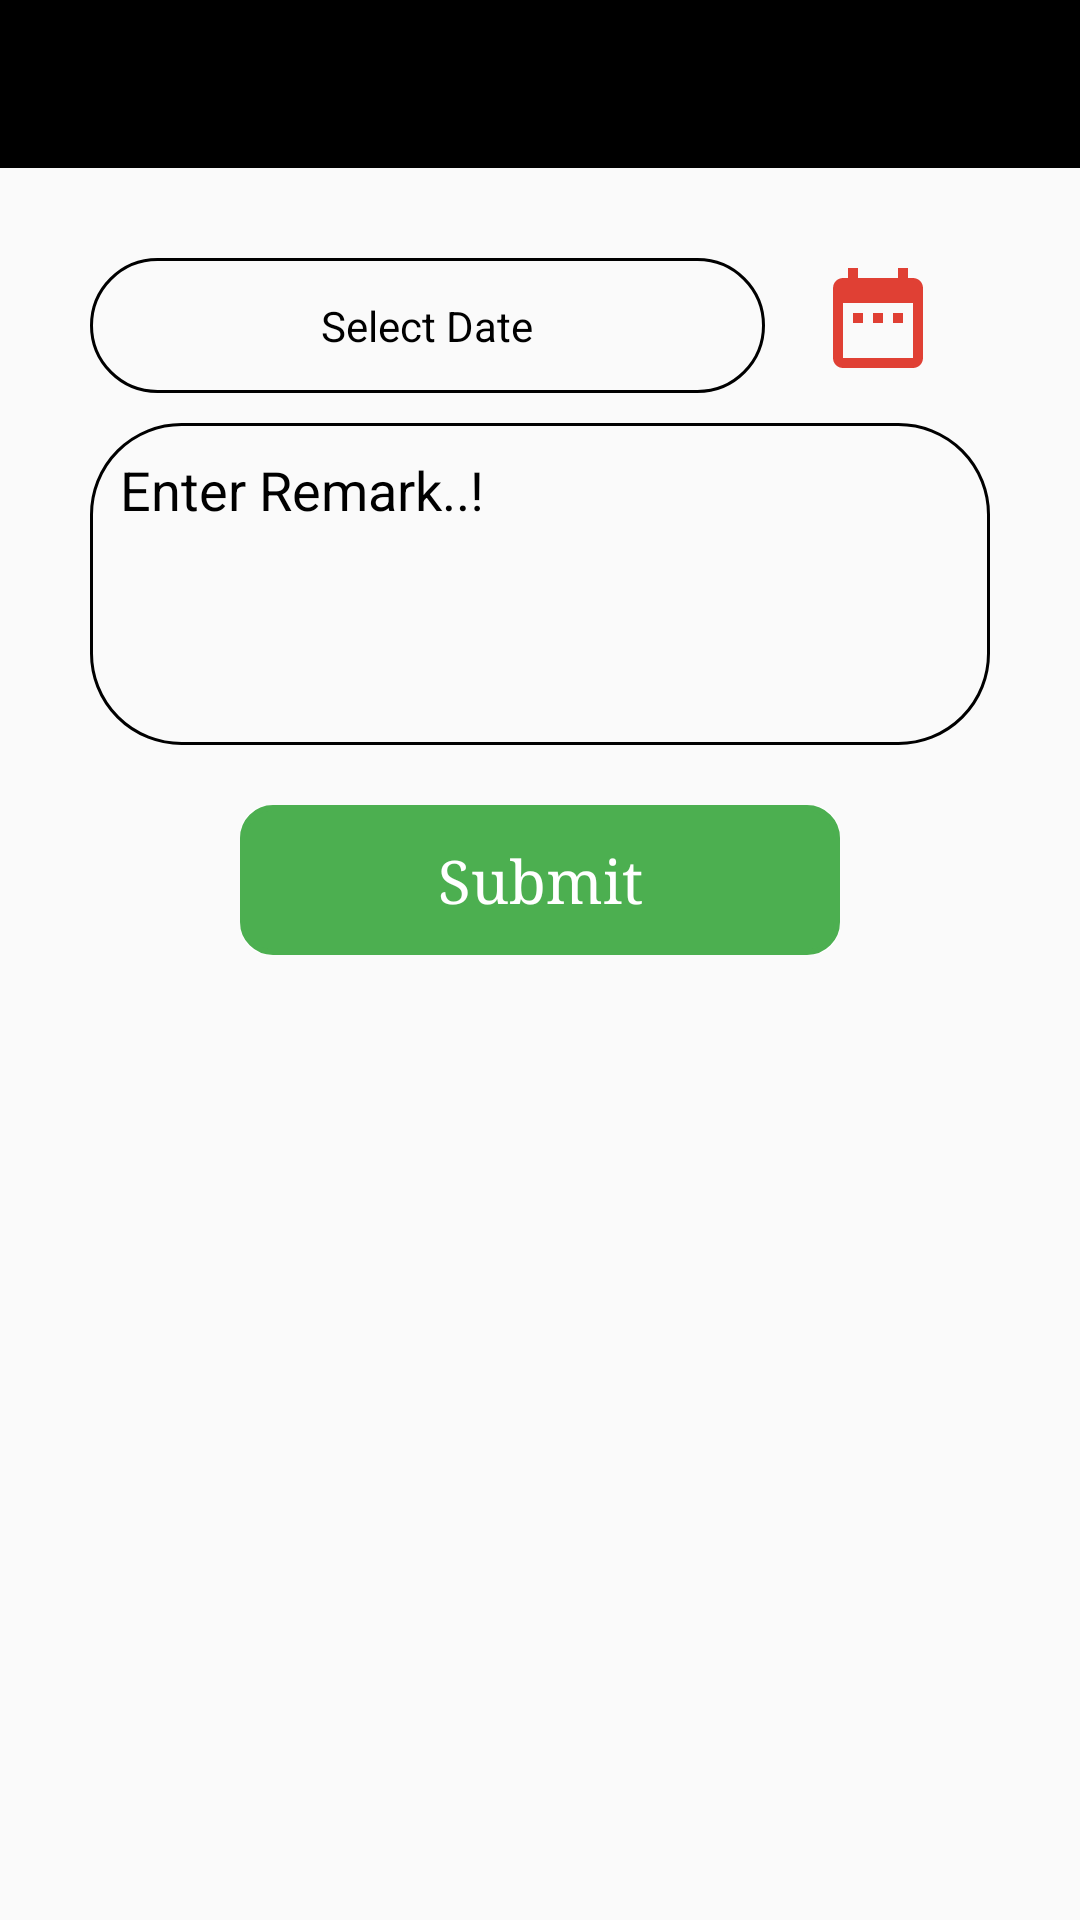

Write the Android layout XML for this screen, with the resource values it uses.
<!-- AndroidManifest.xml: application theme AppTheme -->
<!-- res/layout/activity_pickup__request.xml -->
<?xml version="1.0" encoding="utf-8"?>
<androidx.appcompat.widget.LinearLayoutCompat xmlns:android="http://schemas.android.com/apk/res/android"
    xmlns:app="http://schemas.android.com/apk/res-auto"
    android:layout_width="match_parent"
    android:layout_height="match_parent"
    android:orientation="vertical">

    <com.google.android.material.appbar.AppBarLayout
        android:layout_width="match_parent"
        android:layout_height="wrap_content"
        android:theme="@style/AppTheme.AppBarOverlay">

        <androidx.appcompat.widget.Toolbar
            android:id="@+id/toolbar"
            android:layout_width="match_parent"
            android:layout_height="?attr/actionBarSize"
            app:popupTheme="@style/AppTheme.PopupOverlay" />

    </com.google.android.material.appbar.AppBarLayout>

    <ScrollView
        android:layout_width="match_parent"
        android:layout_height="match_parent">

        <LinearLayout
            android:layout_width="match_parent"
            android:layout_height="wrap_content"

            android:orientation="vertical"
            android:padding="30dp">

            <androidx.appcompat.widget.LinearLayoutCompat
                android:layout_width="match_parent"
                android:layout_height="45dp"
                android:orientation="horizontal"
                android:weightSum="2">

                <androidx.appcompat.widget.AppCompatTextView
                    android:id="@+id/date_text"
                    android:layout_width="0dp"
                    android:layout_height="match_parent"
                    android:layout_weight="1.5"
                    android:background="@drawable/edit_shape"
                    android:gravity="center"
                    android:hint="Select Date"
                    android:textColor="@color/text_color"
                    android:textColorHint="@color/hint_color" />

                <androidx.appcompat.widget.AppCompatImageView
                    android:id="@+id/setDate"
                    android:layout_width="0dp"
                    android:layout_height="40dp"
                    android:layout_weight=".5"
                    android:src="@drawable/ic_date" />
            </androidx.appcompat.widget.LinearLayoutCompat>

            <androidx.appcompat.widget.LinearLayoutCompat
                android:layout_width="match_parent"
                android:layout_height="45dp"
                android:layout_marginTop="10dp"
                android:orientation="horizontal"
                android:visibility="gone"
                android:weightSum="2">

                <androidx.appcompat.widget.AppCompatTextView
                    android:id="@+id/time_text"
                    android:layout_width="0dp"
                    android:layout_height="match_parent"
                    android:layout_weight="1.5"
                    android:background="@drawable/edit_shape"
                    android:gravity="center"
                    android:hint="Select Time"
                    android:textColor="@color/text_color"
                    android:textColorHint="@color/hint_color" />

                <androidx.appcompat.widget.AppCompatImageView
                    android:id="@+id/timePicker"
                    android:layout_width="0dp"
                    android:layout_height="40dp"
                    android:layout_weight=".5"
                    android:src="@drawable/ic_access_time" />
            </androidx.appcompat.widget.LinearLayoutCompat>

            <androidx.appcompat.widget.LinearLayoutCompat
                android:layout_width="match_parent"
                android:layout_height="wrap_content"
                android:layout_marginRight="100dp"
                android:visibility="gone">

                <androidx.appcompat.widget.AppCompatTextView
                    android:layout_width="0dp"
                    android:layout_height="wrap_content"
                    android:layout_weight="1"
                    android:gravity="end"
                    android:hint="This field is optinal"
                    android:textSize="10sp"
                    android:textColor="@color/text_color"
                    android:textColorHint="@color/hint_color" />
            </androidx.appcompat.widget.LinearLayoutCompat>


            <EditText
                android:id="@+id/pickup_remark"
                android:layout_width="match_parent"
                android:layout_height="wrap_content"
                android:layout_marginTop="10dp"
                android:background="@drawable/edit_shape"
                android:gravity="top|left"
                android:hint="Enter Remark..!"
                android:inputType="textMultiLine"
                android:lines="6"
                android:maxLines="6"
                android:minLines="4"
                android:padding="10dp"
                android:scrollbars="vertical"
                android:textColor="@color/text_color"
                android:textColorHint="@color/hint_color" />

            <androidx.appcompat.widget.AppCompatEditText
                android:id="@+id/offer_edit"
                android:layout_width="match_parent"
                android:layout_height="45dp"
                android:layout_marginTop="10dp"
                android:background="@drawable/edit_shape"
                android:hint="Offer"
                android:paddingLeft="10dp"
                android:textColor="@color/hint_color"
                android:textColorHint="@color/hint_color"
                android:visibility="gone" />

            <RelativeLayout
                android:layout_width="match_parent"
                android:layout_height="50dp"
                android:layout_marginLeft="50dp"
                android:layout_marginTop="20dp"
                android:layout_marginRight="50dp">

                <androidx.appcompat.widget.AppCompatImageView
                    android:layout_width="match_parent"
                    android:layout_height="match_parent"
                    android:layout_centerInParent="true"
                    android:src="@drawable/all_btn_shape" />

                <TextView
                    android:id="@+id/pickupSubmit_BTN"
                    android:layout_width="match_parent"
                    android:layout_height="match_parent"
                    android:layout_centerInParent="true"
                    android:background="@drawable/btn_shape"
                    android:fontFamily="serif"
                    android:gravity="center"
                    android:text="Submit"
                    android:textColor="@color/buttonTextColor"
                    android:textSize="20sp" />
            </RelativeLayout>


        </LinearLayout>
    </ScrollView>
</androidx.appcompat.widget.LinearLayoutCompat>
<!-- resources referenced by this layout -->
<resources>
  <color name="buttonTextColor">#FFFFFF</color>
  <color name="hint_color">#000000</color>
  <color name="text_color">#000000</color>
  <!-- drawable all_btn_shape (drawable) -->
  <?xml version="1.0" encoding="utf-8"?>
  <shape xmlns:android="http://schemas.android.com/apk/res/android">
  
      <corners android:radius="10dp">
  
      </corners>
      <solid android:color="@color/colorPrimary">
  
      </solid>
  </shape>
  <!-- drawable btn_shape (drawable) -->
  <?xml version="1.0" encoding="utf-8"?>
  <shape xmlns:android="http://schemas.android.com/apk/res/android">
  
      <stroke android:color="@color/buttoncolor" android:width="2dp">
  
      </stroke>
      <corners android:radius="10dp">
  
  
      </corners>
      <solid android:color="@color/buttoncolor" />
  </shape>
  <!-- drawable edit_shape (drawable) -->
  <?xml version="1.0" encoding="utf-8"?>
  <shape xmlns:android="http://schemas.android.com/apk/res/android">
  
      <stroke android:color="@color/back_color" android:width="1dp">
  
      </stroke>
      <corners android:radius="30dp">
  
      </corners>
  </shape>
  <!-- drawable ic_access_time (drawable) -->
  <vector android:height="24dp" android:tint="#E04034"
      android:viewportHeight="24.0" android:viewportWidth="24.0"
      android:width="24dp" xmlns:android="http://schemas.android.com/apk/res/android">
      <path android:fillColor="#FF000000" android:pathData="M11.99,2C6.47,2 2,6.48 2,12s4.47,10 9.99,10C17.52,22 22,17.52 22,12S17.52,2 11.99,2zM12,20c-4.42,0 -8,-3.58 -8,-8s3.58,-8 8,-8 8,3.58 8,8 -3.58,8 -8,8zM12.5,7H11v6l5.25,3.15 0.75,-1.23 -4.5,-2.67z"/>
  </vector>
  <!-- drawable ic_date (drawable) -->
  <vector android:height="24dp" android:tint="#E04034"
      android:viewportHeight="24.0" android:viewportWidth="24.0"
      android:width="24dp" xmlns:android="http://schemas.android.com/apk/res/android">
      <path android:fillColor="#FF000000" android:pathData="M9,11L7,11v2h2v-2zM13,11h-2v2h2v-2zM17,11h-2v2h2v-2zM19,4h-1L18,2h-2v2L8,4L8,2L6,2v2L5,4c-1.11,0 -1.99,0.9 -1.99,2L3,20c0,1.1 0.89,2 2,2h14c1.1,0 2,-0.9 2,-2L21,6c0,-1.1 -0.9,-2 -2,-2zM19,20L5,20L5,9h14v11z"/>
  </vector>
  <style name="AppTheme.AppBarOverlay" parent="ThemeOverlay.AppCompat.Dark.ActionBar" />
  <style name="AppTheme.PopupOverlay" parent="ThemeOverlay.AppCompat.Light" />
  <style name="AppTheme" parent="Theme.AppCompat.Light.DarkActionBar">
          
          <item name="colorPrimary">@color/black</item>
          <item name="colorPrimaryDark">@color/colorPrimaryDark</item>
          <item name="colorAccent">@color/colorAccent</item>
          <item name="windowActionBar">true</item>
          <item name="windowNoTitle">true</item>
      </style>
  <color name="colorPrimary">#FFFFFF</color>
  <color name="buttoncolor">#4CAF50</color>
  <color name="back_color">#000000</color>
  <color name="black">#000000</color>
  <color name="colorPrimaryDark">#000000</color>
  <color name="colorAccent">#000000</color>
</resources>
